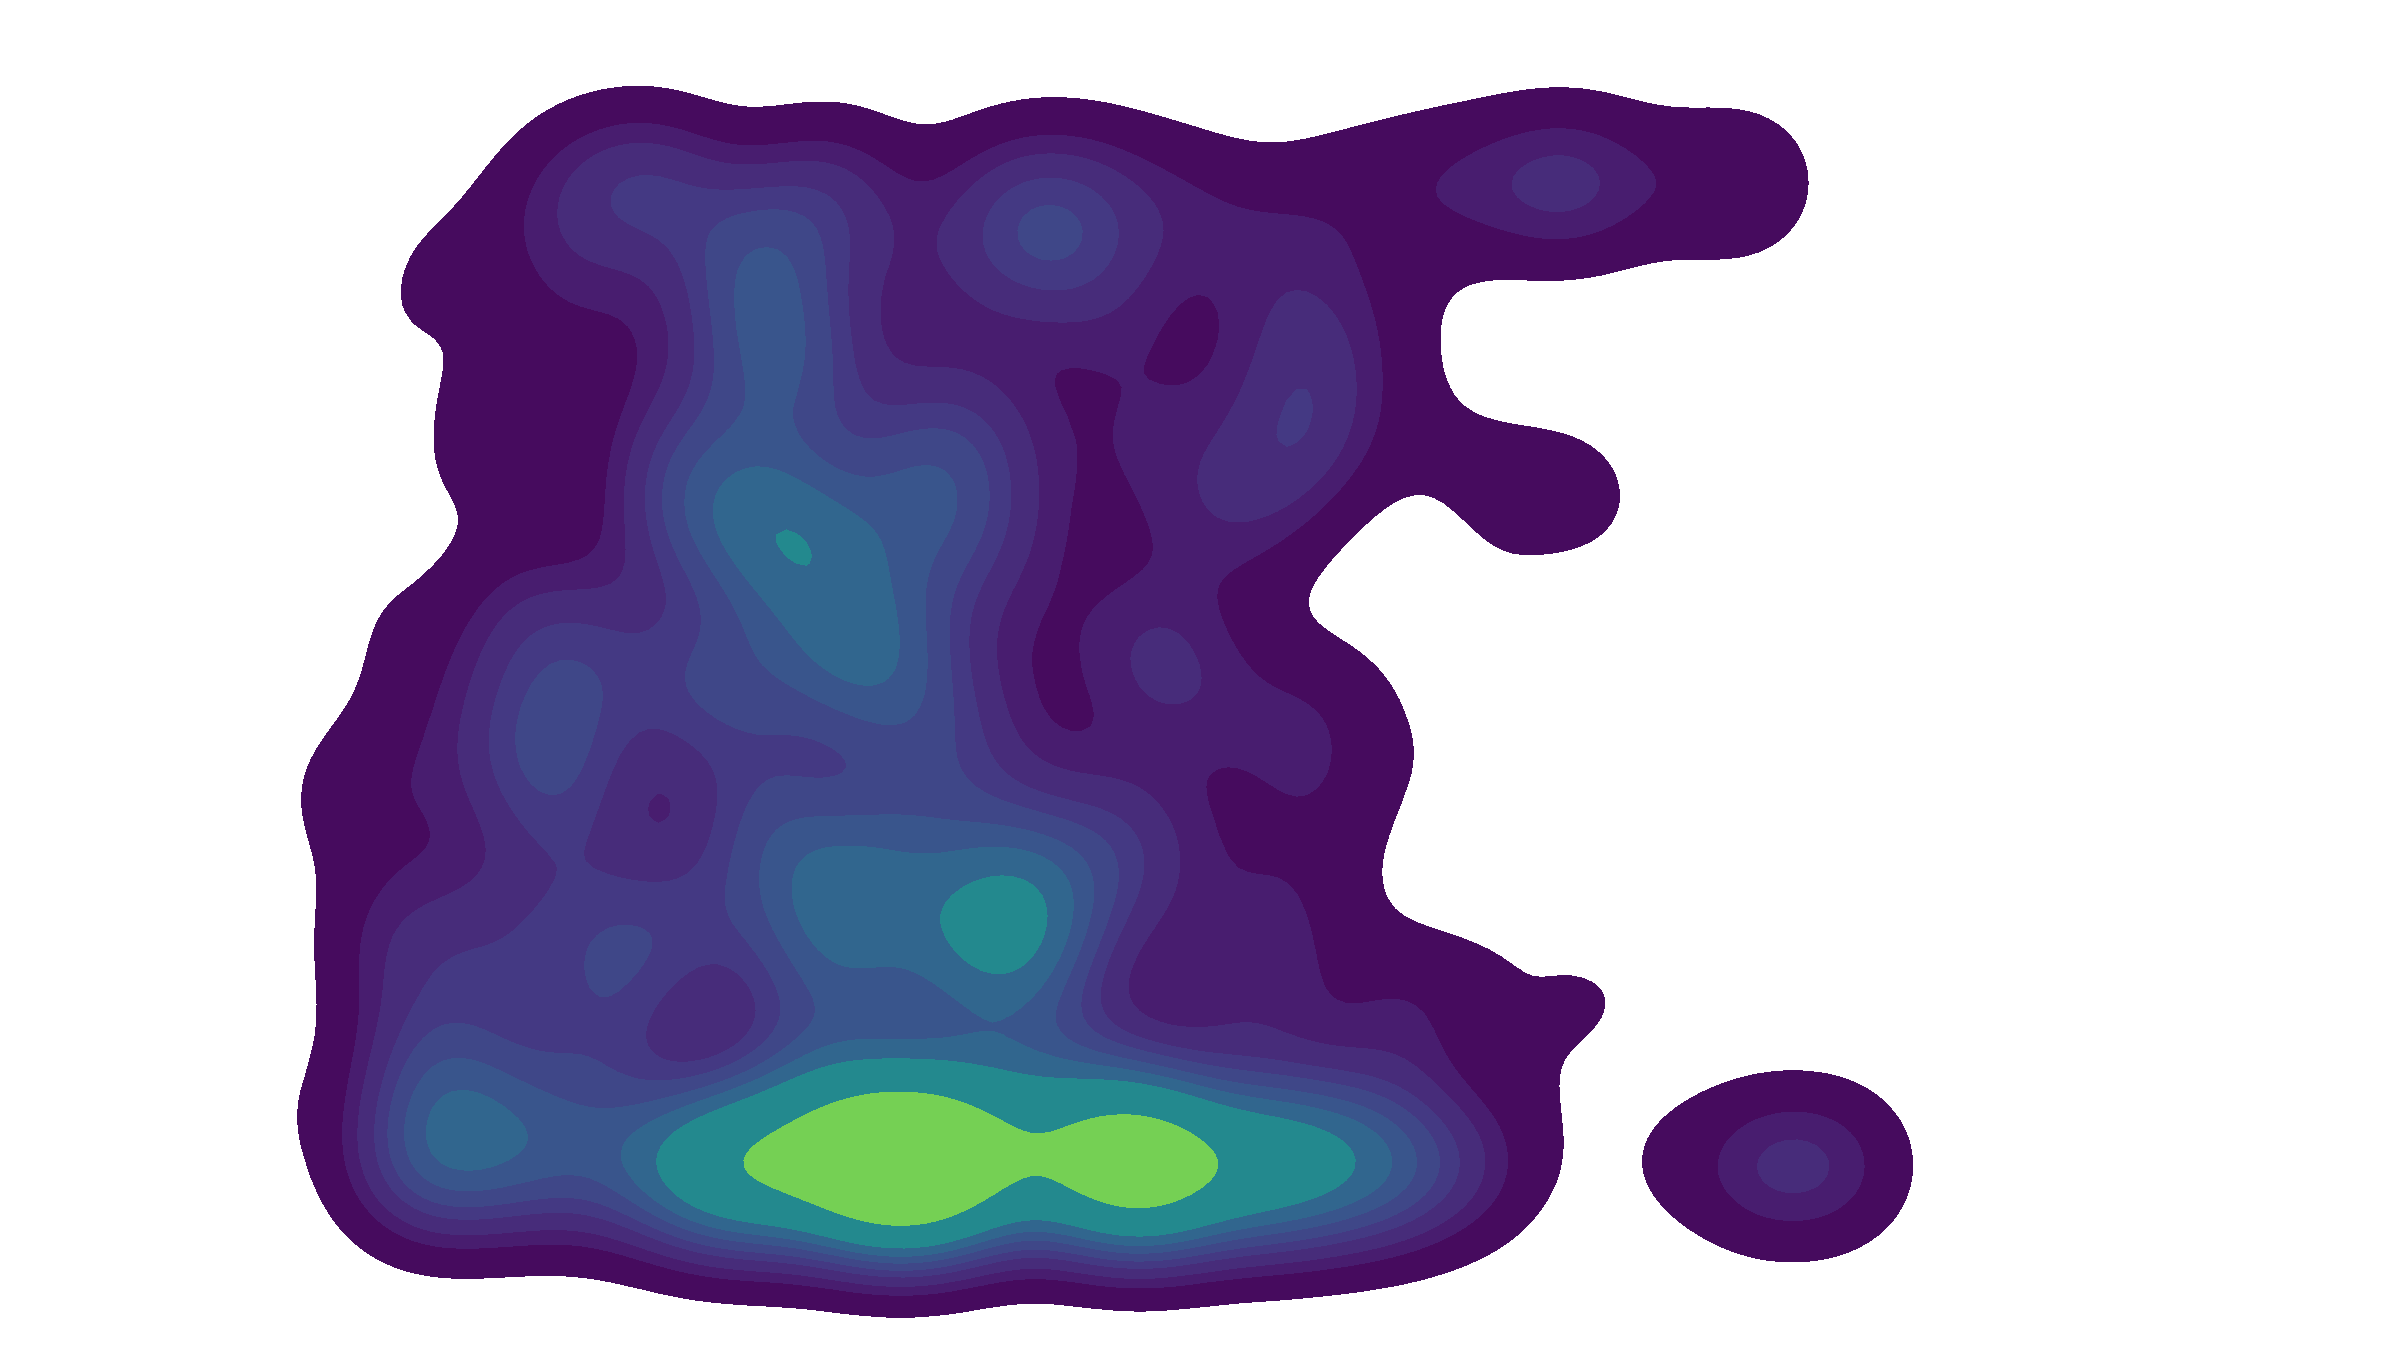

The table this chart was drawn from, first rows:
frame_idx, time_sec, xmin, ymin, xmax, ymax, pitch_deg, yaw_deg, x_norm, y_norm, x_norm_smooth, y_norm_smooth
18390, 613.0, 656, 686, 1552, 1968, -0.9232, 18.06, 0.3169, 0.0, 0.3169, 0.0
18391, 613, 656, 681, 1552, 1968, 3.217, 13.95, 0.3367, 0.8033, 0.3229, 0.241
18392, 613.1, 640, 726, 1565, 1953, 2.139, 18.13, 0.3913, 0.0, 0.3434, 0.1687
18393, 613.1, 658, 670, 1553, 1967, 5.08, 17.51, 0.4461, 0.1227, 0.3742, 0.1549
18394, 613.1, 660, 667, 1552, 1968, 2.58, 14.92, 0.3357, 0.648, 0.3627, 0.3028
18395, 613.2, 661, 662, 1551, 1963, -2.127, 18.26, 0.2933, 0.0, 0.3419, 0.212
18396, 613.2, 661, 663, 1551, 1964, -1.679, 18.39, 0.3072, 0.0, 0.3315, 0.1484
18397, 613.2, 661, 663, 1550, 1963, -0.1282, 19.19, 0.3654, 0.0, 0.3416, 0.1039
18398, 613.3, 661, 663, 1550, 1963, -0.0368, 19.25, 0.3694, 0.0, 0.35, 0.07271
18399, 613.3, 661, 663, 1550, 1963, 0.2842, 19.43, 0.3822, 0.0, 0.3596, 0.0509
18400, 613.3, 661, 664, 1549, 1963, -1.146, 18.48, 0.3222, 0.0, 0.3484, 0.03563
18401, 613.4, 661, 661, 1549, 1962, 0.6819, 16.35, 0.3167, 0.3716, 0.3389, 0.1364
18402, 613.4, 662, 661, 1550, 1963, 0.7059, 18.6, 0.3694, 0.0, 0.348, 0.09548
18403, 613.4, 662, 662, 1551, 1963, 1.406, 17.13, 0.3503, 0.207, 0.3487, 0.129
18404, 613.5, 663, 663, 1551, 1962, -2.129, 18.55, 0.3005, 0.0, 0.3343, 0.09027
18405, 613.5, 663, 664, 1550, 1961, -5.425, 19.9, 0.2598, 0.0, 0.3119, 0.06319
18406, 613.5, 661, 668, 1551, 1962, -2.361, 17.12, 0.2609, 0.1893, 0.2966, 0.101
18407, 613.6, 661, 669, 1551, 1962, -4.229, 18.89, 0.2598, 0.0, 0.2856, 0.07071
18408, 613.6, 661, 673, 1553, 1959, -6.774, 17.95, 0.1757, 0.0, 0.2526, 0.0495
18409, 613.6, 661, 675, 1553, 1957, 0.4676, 15.7, 0.2995, 0.4968, 0.2667, 0.1837
18410, 613.7, 661, 675, 1552, 1957, -2.641, 15.93, 0.2305, 0.4311, 0.2558, 0.2579
18411, 613.7, 661, 675, 1552, 1957, -2.732, 15.9, 0.2279, 0.4348, 0.2474, 0.311
18412, 613.7, 662, 676, 1552, 1954, -2.961, 15.33, 0.2125, 0.5371, 0.237, 0.3788
18413, 613.8, 662, 674, 1551, 1954, -2.206, 16.81, 0.258, 0.2574, 0.2433, 0.3424
18414, 613.8, 662, 674, 1553, 1961, -0.4641, 18.86, 0.3485, 0.0, 0.2748, 0.2397
18415, 613.8, 665, 676, 1549, 1958, 3.444, 21.78, 0.5338, 0.0, 0.3525, 0.1678
18416, 613.9, 664, 676, 1550, 1958, 4, 19.24, 0.4652, 0.0, 0.3863, 0.1174
18417, 613.9, 665, 679, 1550, 1959, -0.4453, 21.6, 0.4338, 0.0, 0.4006, 0.08221
18418, 613.9, 664, 680, 1551, 1961, 8.462, 22.72, 0.69, 0.0, 0.4874, 0.05755
18419, 614, 663, 681, 1551, 1960, 7.54, 20.7, 0.5952, 0.0, 0.5198, 0.04028
18420, 614.0, 661, 666, 1552, 1963, -1.314, 20.69, 0.3822, 0.0, 0.4785, 0.0282
18421, 614, 660, 667, 1551, 1966, -1.314, 22.97, 0.4633, 0.0, 0.4739, 0.01974
18422, 614.1, 660, 668, 1551, 1966, 3.39, 19.79, 0.4669, 0.0, 0.4718, 0.01382
18423, 614.1, 660, 667, 1551, 1966, -2.159, 22.12, 0.4111, 0.0, 0.4536, 0.009672
18424, 614.1, 661, 668, 1551, 1965, 1.2, 22.07, 0.4901, 0.0, 0.4646, 0.00677
18425, 614.2, 661, 668, 1551, 1965, 1.425, 21.54, 0.4766, 0.0, 0.4682, 0.004739
18426, 614.2, 661, 668, 1551, 1965, 1.382, 21.65, 0.4793, 0.0, 0.4715, 0.003317
18427, 614.2, 661, 668, 1551, 1965, 1.422, 21.57, 0.4776, 0.0, 0.4733, 0.002322
18428, 614.3, 663, 671, 1553, 1965, -3.498, 18.27, 0.261, 0.0, 0.4096, 0.001626
18429, 614.3, 661, 671, 1553, 1965, -3.343, 21.03, 0.3449, 0.0, 0.3902, 0.001138
18430, 614.3, 661, 670, 1554, 1966, -5.787, 18.63, 0.2161, 0.0, 0.338, 0.0007965
18431, 614.4, 661, 670, 1554, 1966, -7.549, 17.88, 0.1558, 0.0, 0.2833, 0.0005576
18432, 614.4, 662, 670, 1554, 1966, -6.253, 17.66, 0.1813, 0.02695, 0.2527, 0.008475
18433, 614.4, 663, 672, 1552, 1960, -5.316, 18.12, 0.2144, 0.0, 0.2412, 0.005932
18434, 614.5, 663, 672, 1552, 1960, -4.861, 18.26, 0.2285, 0.0, 0.2374, 0.004153
18435, 614.5, 664, 672, 1550, 1957, -5.953, 17.4, 0.1825, 0.08998, 0.2209, 0.0299
18436, 614.5, 664, 672, 1550, 1959, -5.032, 17.58, 0.2083, 0.0593, 0.2171, 0.03872
18437, 614.6, 664, 674, 1552, 1961, -6.61, 17.72, 0.1742, 0.009857, 0.2042, 0.03006
18438, 614.6, 664, 673, 1552, 1960, -4.135, 19.37, 0.2751, 0.0, 0.2255, 0.02104
18439, 614.6, 665, 671, 1550, 1953, -5.621, 18.77, 0.2236, 0.0, 0.2249, 0.01473
18440, 614.7, 664, 672, 1550, 1953, -2.451, 18.56, 0.2932, 0.0, 0.2454, 0.01031
18441, 614.7, 663, 671, 1549, 1955, -4.614, 21.07, 0.3158, 0.0, 0.2665, 0.007218
18442, 614.7, 663, 670, 1547, 1954, -3.206, 20.65, 0.3358, 0.0, 0.2873, 0.005053
18443, 614.8, 664, 670, 1548, 1957, -2.905, 21.4, 0.3677, 0.0, 0.3114, 0.003537
18444, 614.8, 663, 672, 1548, 1957, -4.202, 19.77, 0.2851, 0.0, 0.3035, 0.002476
18445, 614.8, 663, 673, 1547, 1957, -2.623, 18.55, 0.2889, 0.0, 0.2991, 0.001733
18446, 614.9, 663, 673, 1547, 1957, -3.055, 18.61, 0.2802, 0.0, 0.2935, 0.001213
18447, 614.9, 664, 674, 1546, 1955, -2.326, 19.3, 0.3162, 0.0, 0.3003, 0.0008492
18448, 614.9, 663, 674, 1546, 1955, -2.968, 17.5, 0.2551, 0.0981, 0.2868, 0.03002
18449, 615, 663, 674, 1546, 1954, -3.831, 18.14, 0.2499, 0.0, 0.2757, 0.02102
... 399 more rows
